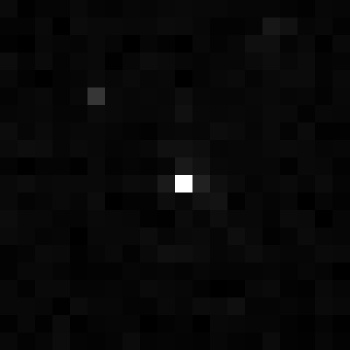

The file beside this chart, header and first rows:
, xmin, ymin, lat, lon, area, perimeter, max_nanowatts, min_nanowatts, moonlight_illumination, clear_sky_confidence, mean_nanowatts
0, 124, 3985, -0.998, -0.998, 1.0, 0.0, 22.82, 0.0, 11.88, 0.0, 0.6947
